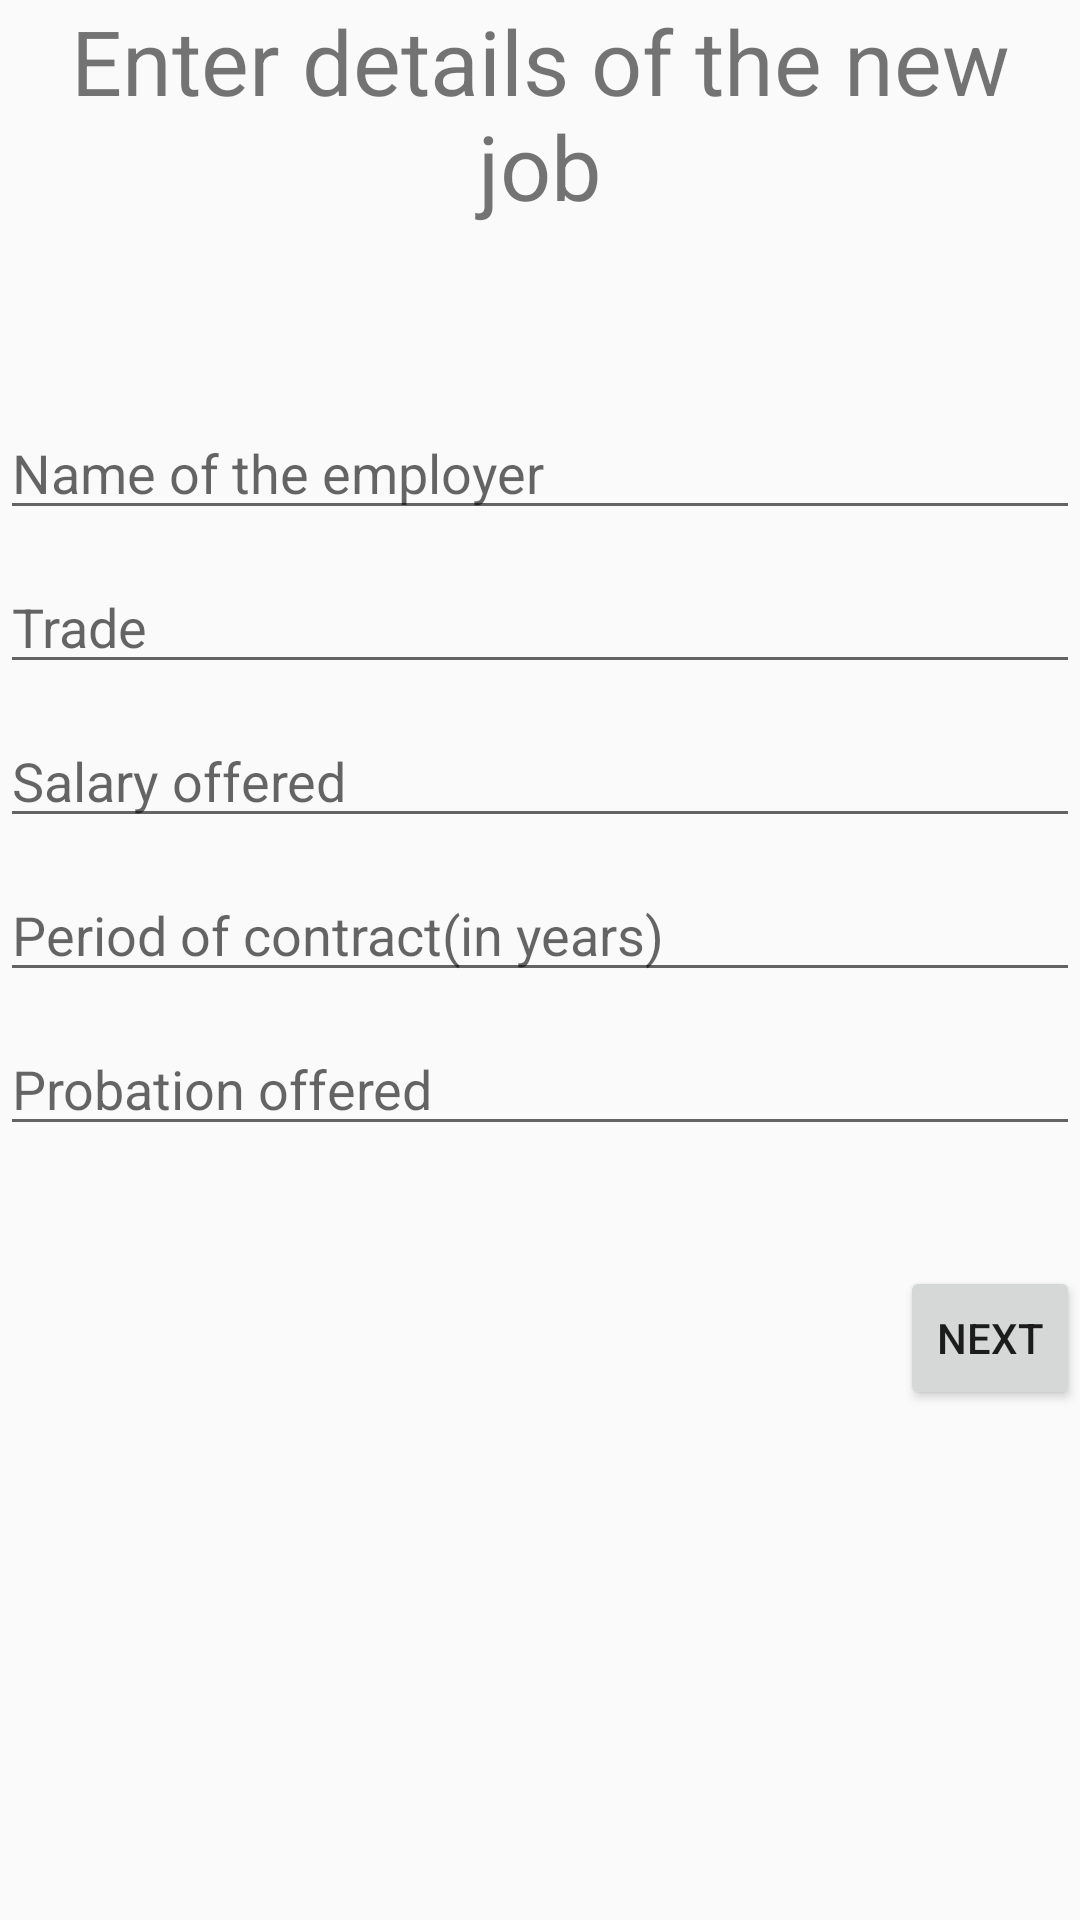

Produce the Android XML layout that renders to this screen, including the resource entries it uses.
<!-- AndroidManifest.xml: application theme AppTheme -->
<!-- res/layout/activity_new_job_det.xml -->
<?xml version="1.0" encoding="utf-8"?>
<LinearLayout xmlns:android="http://schemas.android.com/apk/res/android"
    xmlns:app="http://schemas.android.com/apk/res-auto"
    xmlns:tools="http://schemas.android.com/tools"
    android:layout_width="match_parent"
    android:layout_height="wrap_content"
    android:orientation="vertical"
    tools:context=".newJobDet">

    <TextView
        android:id="@+id/textView3"
        android:layout_width="match_parent"
        android:layout_height="wrap_content"
        android:text="@string/enter_details_of_the_new_job"
        android:textSize="30sp"
        android:gravity="center"
        />

    <EditText
        android:id="@+id/editText6"
        android:layout_width="match_parent"
        android:layout_height="wrap_content"
        android:ems="10"
        android:inputType="textPersonName"
        android:hint="@string/name_of_the_employer"
        android:layout_marginTop="60dp"/>

    <EditText
        android:id="@+id/editText7"
        android:layout_width="match_parent"
        android:layout_height="wrap_content"
        android:ems="10"
        android:inputType="textPersonName"
        android:hint="@string/trade"
        android:layout_marginTop="10dp"/>

    <EditText
        android:id="@+id/editText9"
        android:layout_width="match_parent"
        android:layout_height="wrap_content"
        android:ems="10"
        android:inputType="phone"
        android:hint="@string/salary"
        android:layout_marginTop="10dp"/>

    <EditText
        android:id="@+id/editText10"
        android:layout_width="match_parent"
        android:layout_height="wrap_content"
        android:ems="10"
        android:inputType="phone"
        android:layout_marginTop="10dp"
        android:hint="@string/period_of_contract_in_years" />

    <EditText
        android:id="@+id/editText11"
        android:layout_width="match_parent"
        android:layout_height="wrap_content"
        android:ems="10"
        android:inputType="phone"
        android:layout_marginTop="10dp"
        android:hint="@string/probation" />



        <Button
            android:id="@+id/button3"
            android:layout_width="wrap_content"
            android:layout_height="wrap_content"
            android:text="@string/Next"
            android:layout_marginTop="40dp"
            android:layout_marginLeft="300dp"
            />


</LinearLayout>
<!-- resources referenced by this layout -->
<resources>
  <string name="Next">Next</string>
  <string name="enter_details_of_the_new_job">Enter details of the new job</string>
  <string name="name_of_the_employer">Name of the employer</string>
  <string name="period_of_contract_in_years">Period of contract(in years)</string>
  <string name="probation">Probation offered</string>
  <string name="salary">Salary offered</string>
  <string name="trade">Trade</string>
  <style name="AppTheme" parent="Theme.AppCompat.Light.NoActionBar">
          
          <item name="colorPrimary">@color/colorPrimary</item>
          <item name="colorPrimaryDark">@color/colorPrimaryDark</item>
          <item name="colorAccent">@color/colorAccent</item>
      </style>
  <color name="colorPrimary">#6200EE</color>
  <color name="colorPrimaryDark">#3700B3</color>
  <color name="colorAccent">#03DAC5</color>
</resources>
